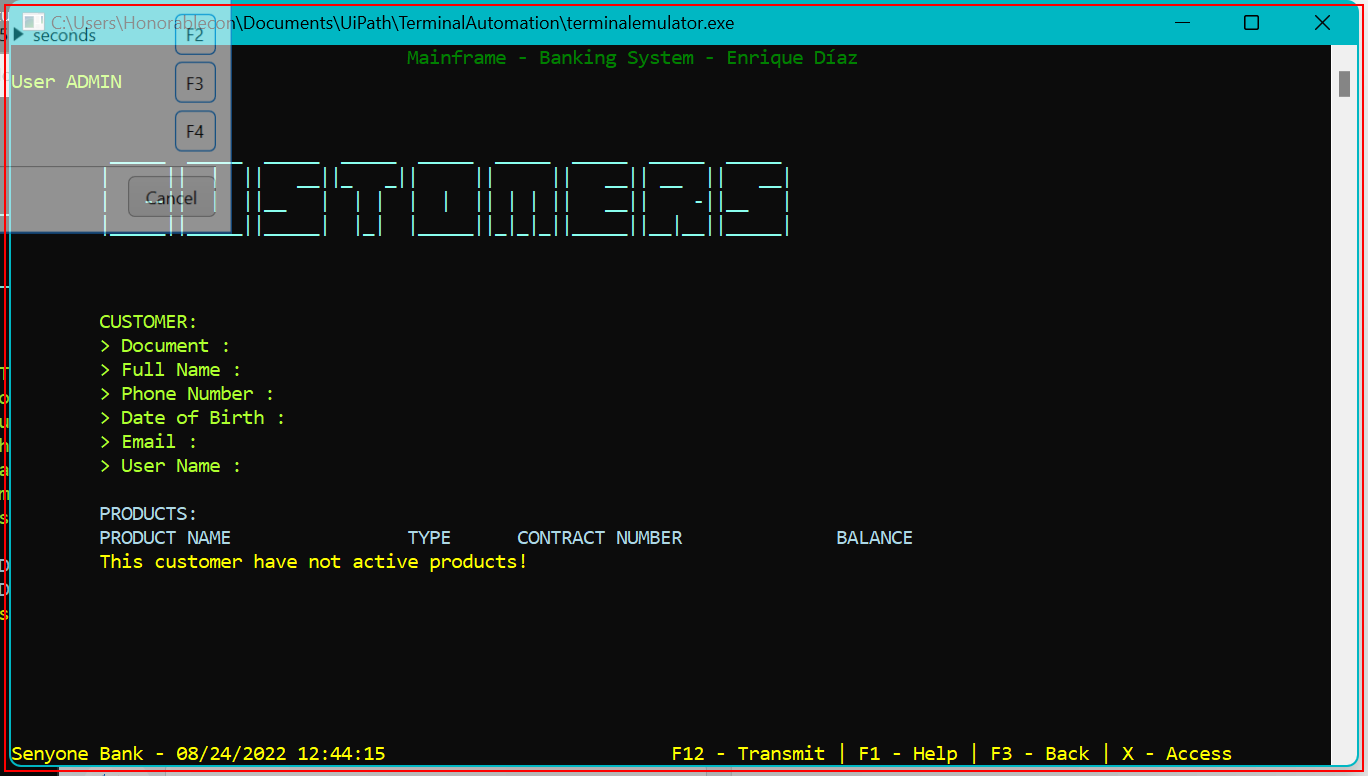
Task: Practice with TErminal
Workflow: GlobalHandler

Step 1: Close Application AS400 on the element in window 'C:\Users\Honorablecon\Documents\UiPath\TerminalAutomation\termin*' (terminalemulator.exe)
